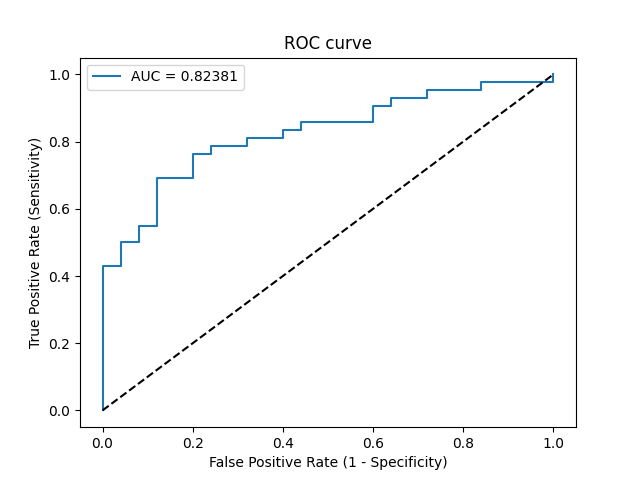

Data behind this chart, as committed beside it:
Threshold, Sensitivity, Specificity, NPV, PPV
inf, 0.0, 1.0, 0.3731, 0
0.9743, 0.02381, 1.0, 0.3788, 1.0
0.8138, 0.4286, 1.0, 0.5102, 1.0
0.8022, 0.4286, 0.96, 0.5, 0.9474
0.7899, 0.5, 0.96, 0.5333, 0.9545
0.7642, 0.5, 0.92, 0.5227, 0.913
0.7551, 0.5476, 0.92, 0.5476, 0.92
0.7536, 0.5476, 0.88, 0.5366, 0.8846
0.7197, 0.6905, 0.88, 0.6286, 0.9062
0.7133, 0.6905, 0.8, 0.6061, 0.8529
0.6992, 0.7619, 0.8, 0.6667, 0.8649
0.6986, 0.7619, 0.76, 0.6552, 0.8421
0.6968, 0.7857, 0.76, 0.6786, 0.8462
0.6684, 0.7857, 0.68, 0.6538, 0.8049
0.6653, 0.8095, 0.68, 0.68, 0.8095
0.6572, 0.8095, 0.6, 0.6522, 0.7727
0.6387, 0.8333, 0.6, 0.6818, 0.7778
0.6284, 0.8333, 0.56, 0.6667, 0.7609
0.616, 0.8571, 0.56, 0.7, 0.766
0.5965, 0.8571, 0.4, 0.625, 0.7059
0.5898, 0.9048, 0.4, 0.7143, 0.717
0.5879, 0.9048, 0.36, 0.6923, 0.7037
0.5856, 0.9286, 0.36, 0.75, 0.7091
0.5821, 0.9286, 0.28, 0.7, 0.6842
0.5809, 0.9524, 0.28, 0.7778, 0.6897
0.5575, 0.9524, 0.16, 0.6667, 0.6557
0.5545, 0.9762, 0.16, 0.8, 0.6613
0.5379, 0.9762, 0.0, 0.0, 0.6212
0.5232, 1.0, 0.0, 0, 0.6269
